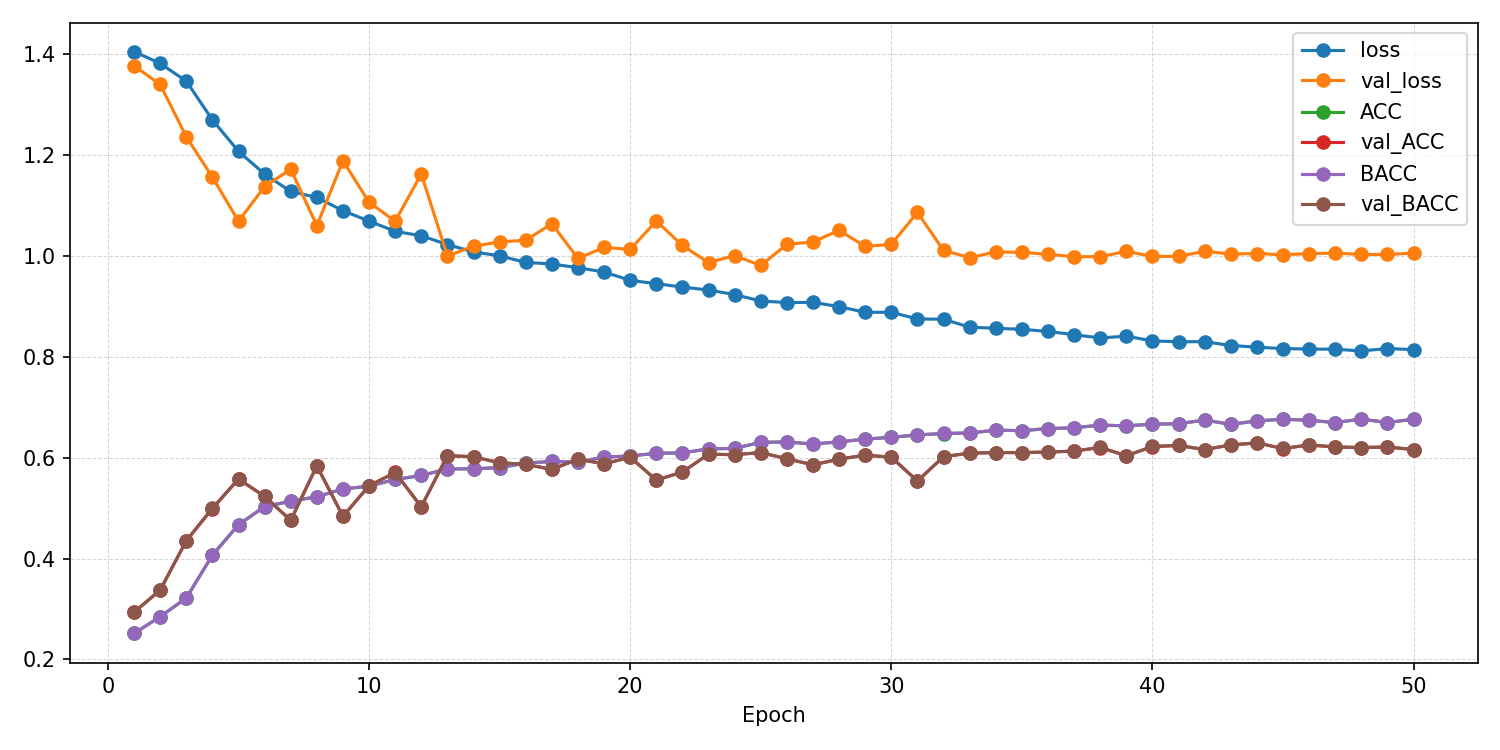

Data behind this chart, as committed beside it:
epoch, ACC, AUROC, BACC, F1_macro, F1_weighted, KAPPA, loss, test_ACC, test_AUROC, test_BACC, test_F1_macro, test_F1_weighted, test_KAPPA, test_confusion_matrix, test_loss, val_ACC, val_AUROC, val_BACC, val_F1_macro, val_F1_weighted, val_KAPPA, val_confusion_matrix, val_loss
1, 0.2516, 0.5078, 0.2515, 0.2513, 0.2513, 0.002024, 1.405, , , , , , , , , 0.2939, 0.5625, 0.2932, 0.2733, 0.2737, 0.05779, [[ 38  39 137  35]? [ 25  76  98  47]? […, 1.377
2, 0.2849, 0.5439, 0.2848, 0.2841, 0.2842, 0.04646, 1.382, , , , , , , , , 0.3374, 0.6409, 0.3379, 0.321, 0.3209, 0.1168, [[ 64   7  98  80]? [ 21  40  48 137]? […, 1.34
3, 0.3218, 0.6014, 0.3217, 0.3196, 0.3197, 0.09564, 1.347, , , , , , , , , 0.4354, 0.6989, 0.4354, 0.3901, 0.3901, 0.2471, [[164  43  29  13]? [ 33 184  15  14]? […, 1.236
4, 0.4067, 0.671, 0.4067, 0.4005, 0.4005, 0.2089, 1.27, , , , , , , , , 0.499, 0.7699, 0.5001, 0.4634, 0.4627, 0.3326, [[155  42  13  39]? [ 16 192   7  31]? […, 1.156
5, 0.4672, 0.7173, 0.4672, 0.4638, 0.4638, 0.2896, 1.207, , , , , , , , , 0.5576, 0.7929, 0.5579, 0.5519, 0.5517, 0.4102, [[166  25  38  20]? [ 18 168  24  36]? […, 1.069
6, 0.5032, 0.7433, 0.5032, 0.5034, 0.5034, 0.3376, 1.162, , , , , , , , , 0.5232, 0.7931, 0.5235, 0.4871, 0.4865, 0.3642, [[212  22   5  10]? [ 51 180   9   6]? […, 1.138
7, 0.5136, 0.7597, 0.5136, 0.515, 0.515, 0.3515, 1.128, , , , , , , , , 0.4758, 0.7594, 0.4759, 0.4414, 0.4411, 0.3009, [[186  35  19   9]? [ 36 172  23  15]? […, 1.172
8, 0.5227, 0.7656, 0.5227, 0.5234, 0.5234, 0.3635, 1.116, , , , , , , , , 0.5838, 0.8109, 0.5841, 0.579, 0.5789, 0.4452, [[161  34  35  19]? [ 15 183  22  26]? […, 1.06
9, 0.5381, 0.7784, 0.538, 0.54, 0.54, 0.3841, 1.09, , , , , , , , , 0.4838, 0.7619, 0.4839, 0.4392, 0.4388, 0.3115, [[201  27  14   7]? [ 51 184   8   3]? […, 1.189
10, 0.5436, 0.7875, 0.5436, 0.5453, 0.5453, 0.3915, 1.069, , , , , , , , , 0.5444, 0.7875, 0.5444, 0.536, 0.5358, 0.3924, [[181  21  30  17]? [ 34 160  23  29]? […, 1.107
11, 0.5569, 0.7971, 0.5569, 0.5585, 0.5585, 0.4092, 1.049, , , , , , , , , 0.5707, 0.81, 0.5705, 0.5693, 0.5693, 0.4274, [[133  31  66  19]? [  7 183  42  14]? […, 1.069
12, 0.5648, 0.801, 0.5648, 0.5665, 0.5665, 0.4197, 1.04, , , , , , , , , 0.503, 0.7813, 0.5025, 0.4838, 0.4838, 0.3368, [[202  18  23   6]? [ 70 155  18   3]? […, 1.163
13, 0.5775, 0.8088, 0.5776, 0.579, 0.579, 0.4367, 1.023, , , , , , , , , 0.604, 0.8283, 0.6041, 0.597, 0.5969, 0.472, [[169  33  34  13]? [ 16 195  23  12]? […, 0.9999
14, 0.5783, 0.8147, 0.5783, 0.5804, 0.5804, 0.4377, 1.008, , , , , , , , , 0.602, 0.823, 0.6019, 0.5968, 0.5969, 0.4693, [[154  36  42  17]? [ 11 196  30   9]? […, 1.019
15, 0.5802, 0.8186, 0.5802, 0.5818, 0.5818, 0.4402, 1, , , , , , , , , 0.5899, 0.8254, 0.5898, 0.5818, 0.5816, 0.453, [[189  22  26  12]? [ 26 176  33  11]? […, 1.028
16, 0.5895, 0.8232, 0.5895, 0.5909, 0.5909, 0.4526, 0.9872, , , , , , , , , 0.5869, 0.8269, 0.5869, 0.5798, 0.5797, 0.4491, [[170  33  33  13]? [ 20 187  28  11]? […, 1.031
17, 0.5925, 0.8246, 0.5925, 0.5943, 0.5943, 0.4567, 0.9841, , , , , , , , , 0.5768, 0.8192, 0.5769, 0.5636, 0.5634, 0.4357, [[196  25  11  17]? [ 36 175  12  23]? […, 1.064
18, 0.5912, 0.8268, 0.5913, 0.5928, 0.5928, 0.455, 0.9768, , , , , , , , , 0.597, 0.8253, 0.5972, 0.5966, 0.5965, 0.4627, [[156  26  32  35]? [ 10 170  26  40]? […, 0.9951
19, 0.6013, 0.8313, 0.6014, 0.6031, 0.6031, 0.4684, 0.9682, , , , , , , , , 0.5879, 0.8179, 0.5878, 0.589, 0.5889, 0.4504, [[159  21  45  24]? [ 20 154  38  34]? […, 1.017
20, 0.6033, 0.8364, 0.6034, 0.6046, 0.6046, 0.4711, 0.9517, , , , , , , , , 0.601, 0.8295, 0.601, 0.6039, 0.6039, 0.4679, [[141  22  55  31]? [ 10 163  40  33]? […, 1.013
21, 0.6088, 0.8394, 0.6088, 0.6103, 0.6103, 0.4784, 0.945, , , , , , , , , 0.5556, 0.8012, 0.5557, 0.5506, 0.5504, 0.4074, [[159  33  35  22]? [ 23 171  27  25]? […, 1.069
22, 0.6096, 0.8422, 0.6096, 0.6109, 0.6108, 0.4794, 0.9383, , , , , , , , , 0.5717, 0.8221, 0.5715, 0.5691, 0.5692, 0.4288, [[151  29  52  17]? [ 15 176  38  17]? […, 1.021
23, 0.6175, 0.8442, 0.6175, 0.6185, 0.6184, 0.4899, 0.9325, , , , , , , , , 0.6071, 0.8343, 0.6068, 0.6037, 0.6037, 0.4759, [[164  26  48  11]? [ 18 181  31  16]? […, 0.987
24, 0.6185, 0.8474, 0.6185, 0.6197, 0.6197, 0.4913, 0.9234, , , , , , , , , 0.6061, 0.8298, 0.606, 0.605, 0.6049, 0.4746, [[168  19  45  17]? [ 19 172  29  26]? […, 1.001
25, 0.6304, 0.8519, 0.6305, 0.6318, 0.6317, 0.5073, 0.9107, , , , , , , , , 0.6101, 0.8355, 0.6103, 0.6085, 0.6084, 0.4802, [[157  28  41  23]? [ 12 187  25  22]? […, 0.9813
26, 0.6312, 0.8536, 0.6313, 0.6323, 0.6323, 0.5083, 0.9076, , , , , , , , , 0.598, 0.8256, 0.598, 0.5986, 0.5985, 0.4639, [[166  20  41  22]? [ 28 152  31  35]? […, 1.023
27, 0.6271, 0.8527, 0.6272, 0.6288, 0.6288, 0.5028, 0.9081, , , , , , , , , 0.5859, 0.8211, 0.5858, 0.5836, 0.5835, 0.4477, [[168  28  31  22]? [ 22 162  33  29]? […, 1.028
28, 0.6315, 0.8557, 0.6315, 0.6327, 0.6327, 0.5086, 0.8995, , , , , , , , , 0.597, 0.8231, 0.5974, 0.589, 0.5887, 0.4627, [[186  18  19  26]? [ 31 169  17  29]? […, 1.051
29, 0.6368, 0.8594, 0.6369, 0.6381, 0.6381, 0.5157, 0.8883, , , , , , , , , 0.6051, 0.8317, 0.6051, 0.6041, 0.6039, 0.4733, [[172  17  38  22]? [ 27 165  31  23]? […, 1.019
30, 0.6405, 0.8599, 0.6405, 0.6417, 0.6416, 0.5207, 0.8883, , , , , , , , , 0.601, 0.8252, 0.6009, 0.5987, 0.5985, 0.4679, [[172  23  38  16]? [ 31 169  18  28]? […, 1.023
31, 0.6452, 0.8642, 0.6452, 0.6462, 0.6462, 0.5269, 0.8752, , , , , , , , , 0.5535, 0.8215, 0.5541, 0.538, 0.5379, 0.405, [[158  57  18  16]? [ 15 214   8   9]? […, 1.086
32, 0.648, 0.8644, 0.6481, 0.649, 0.649, 0.5307, 0.8745, , , , , , , , , 0.602, 0.8328, 0.602, 0.596, 0.596, 0.4693, [[181  23  28  17]? [ 22 178  19  27]? […, 1.011
33, 0.649, 0.8691, 0.6491, 0.65, 0.6499, 0.532, 0.8588, , , , , , , , , 0.6091, 0.8359, 0.6093, 0.6059, 0.6058, 0.4788, [[172  25  29  23]? [ 19 175  25  27]? […, 0.9966
34, 0.6546, 0.8704, 0.6547, 0.6554, 0.6553, 0.5395, 0.8566, , , , , , , , , 0.6101, 0.8338, 0.6101, 0.6068, 0.6067, 0.4801, [[169  26  40  14]? [ 22 182  26  16]? […, 1.008
35, 0.6536, 0.8707, 0.6537, 0.6544, 0.6544, 0.5381, 0.8546, , , , , , , , , 0.6101, 0.8313, 0.6103, 0.6078, 0.6076, 0.4802, [[158  35  35  21]? [ 13 188  25  20]? […, 1.007
36, 0.6578, 0.872, 0.6578, 0.6587, 0.6587, 0.5437, 0.8503, , , , , , , , , 0.6111, 0.8354, 0.6114, 0.6078, 0.6075, 0.4815, [[165  30  36  18]? [ 21 183  22  20]? […, 1.003
37, 0.6592, 0.874, 0.6593, 0.6601, 0.6601, 0.5456, 0.8439, , , , , , , , , 0.6131, 0.8308, 0.6131, 0.6135, 0.6134, 0.4841, [[157  27  46  19]? [ 16 173  31  26]? […, 0.9985
38, 0.6647, 0.8762, 0.6647, 0.6655, 0.6654, 0.5529, 0.8375, , , , , , , , , 0.6202, 0.835, 0.6205, 0.6176, 0.6175, 0.4937, [[162  31  38  18]? [ 20 185  18  23]? […, 0.9986
39, 0.6631, 0.8751, 0.6632, 0.6638, 0.6637, 0.5509, 0.8409, , , , , , , , , 0.604, 0.8336, 0.6038, 0.6017, 0.6016, 0.4719, [[173  21  41  14]? [ 24 169  30  23]? […, 1.009
40, 0.6666, 0.8781, 0.6666, 0.6676, 0.6676, 0.5554, 0.8316, , , , , , , , , 0.6222, 0.8369, 0.6223, 0.6201, 0.62, 0.4962, [[170  24  36  19]? [ 21 179  26  20]? […, 0.999
41, 0.6672, 0.8786, 0.6673, 0.6682, 0.6682, 0.5563, 0.8298, , , , , , , , , 0.6242, 0.8363, 0.6243, 0.6225, 0.6224, 0.4989, [[173  23  35  18]? [ 18 177  27  24]? […, 0.9992
42, 0.6747, 0.8785, 0.6747, 0.6755, 0.6755, 0.5663, 0.8301, , , , , , , , , 0.6162, 0.8336, 0.6162, 0.6139, 0.6138, 0.4882, [[169  25  36  19]? [ 20 179  24  23]? […, 1.009
43, 0.6661, 0.8808, 0.6662, 0.667, 0.667, 0.5548, 0.8225, , , , , , , , , 0.6253, 0.8357, 0.6254, 0.6231, 0.623, 0.5003, [[170  25  35  19]? [ 20 181  23  22]? […, 1.004
44, 0.6729, 0.8818, 0.673, 0.6734, 0.6734, 0.5639, 0.8192, , , , , , , , , 0.6293, 0.8354, 0.6294, 0.6274, 0.6272, 0.5057, [[173  24  33  19]? [ 20 179  25  22]? […, 1.005
45, 0.6763, 0.8829, 0.6763, 0.6772, 0.6772, 0.5683, 0.8163, , , , , , , , , 0.6182, 0.8354, 0.6183, 0.6164, 0.6162, 0.4909, [[169  24  36  20]? [ 21 177  25  23]? […, 1.002
46, 0.6742, 0.8829, 0.6743, 0.6751, 0.6751, 0.5656, 0.8154, , , , , , , , , 0.6253, 0.8357, 0.6254, 0.6234, 0.6232, 0.5003, [[170  24  36  19]? [ 20 179  24  23]? […, 1.005
47, 0.6696, 0.883, 0.6697, 0.6703, 0.6703, 0.5595, 0.8151, , , , , , , , , 0.6212, 0.8352, 0.6213, 0.6198, 0.6197, 0.4949, [[170  24  37  18]? [ 22 175  26  23]? […, 1.006
48, 0.6765, 0.884, 0.6766, 0.6772, 0.6772, 0.5687, 0.8117, , , , , , , , , 0.6202, 0.8358, 0.6203, 0.619, 0.6189, 0.4936, [[169  24  38  18]? [ 21 175  27  23]? […, 1.003
49, 0.6698, 0.8826, 0.6698, 0.6707, 0.6706, 0.5597, 0.8165, , , , , , , , , 0.6212, 0.8357, 0.6213, 0.6194, 0.6193, 0.4949, [[170  25  36  18]? [ 20 178  23  25]? […, 1.003
50, 0.6763, 0.8838, 0.6763, 0.6769, 0.6768, 0.5683, 0.8142, 0.5737, 0.8072, 0.5738, 0.5742, 0.5742, 0.4317, [[159  14  41  35]? [ 14 157  36  39]? […, 1.081, 0.6162, 0.8352, 0.6162, 0.6144, 0.6142, 0.4882, [[171  24  36  18]? [ 22 175  26  23]? […, 1.006
